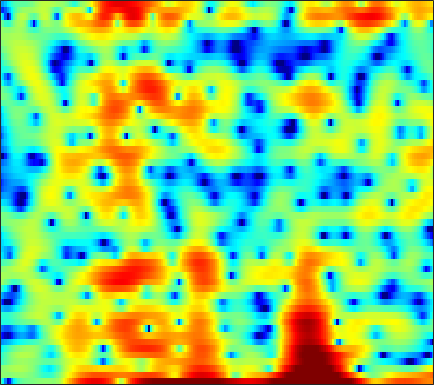

The table this chart was drawn from, first rows:
-2.344, -4.9755, -10.058, -17.589, -14.89, -8.9819, -5.6394, -4.028, -2.5763, -1.6024, -1.0079, -0.71663, -0.48741, -0.32683, -0.23275, -0.11285, 0.036456, 0.18046, 0.34004, 0.46794, 0.52479, 0.53993, 0.53061, 0.49276
0.7071, 0.5178, 0.3491, 0.2914, 0.3175, 0.4214, 0.5574, 0.6548, 0.75, 0.7796, 0.7309, 0.6353, 0.4279, 0.1331, -0.1486, -0.5947, -1.117, -1.55, -2.162, -2.757, -3.258, -3.494, -3.518, -3.131
0.0596, 0.3744, 0.755, 1.084, 1.297, 1.536, 1.717, 1.806, 1.855, 1.829, 1.72, 1.576, 1.293, 0.8966, 0.5197, -0.1063, -0.88, -1.557, -2.59, -3.736, -4.873, -5.608, -6.132, -5.846
-3.288, -2.546, -1.682, -0.9467, -0.4755, 0.05756, 0.4875, 0.7368, 0.9724, 1.109, 1.147, 1.113, 0.9879, 0.7799, 0.5778, 0.2566, -0.1065, -0.3883, -0.7601, -1.1, -1.37, -1.503, -1.562, -1.436
-3.742, -2.878, -1.835, -0.9174, -0.3143, 0.3853, 0.9663, 1.32, 1.682, 1.934, 2.071, 2.094, 2.015, 1.813, 1.58, 1.145, 0.5548, -0.008169, -0.9383, -2.115, -3.541, -4.731, -6.209, -6.828
-5.705, -4.805, -3.739, -2.808, -2.189, -1.454, -0.8143, -0.398, 0.07814, 0.4785, 0.7896, 0.9573, 1.088, 1.113, 1.059, 0.8807, 0.5661, 0.2283, -0.368, -1.149, -2.114, -2.922, -3.937, -4.402
-9.874, -9.426, -8.842, -8.206, -7.703, -6.994, -6.273, -5.764, -5.151, -4.624, -4.19, -3.925, -3.615, -3.296, -3.056, -2.7, -2.288, -1.943, -1.448, -0.9319, -0.4092, -0.01372, 0.5445, 1.169
-14.28, -15.84, -18.34, -19.44, -17.89, -14.78, -12.2, -10.76, -9.45, -8.777, -8.721, -9.042, -9.869, -10.95, -11.49, -10.89, -8.82, -6.983, -4.722, -2.808, -1.212, -0.1846, 1.027, 2.105
-10.31, -11.12, -12.1, -12.35, -11.83, -10.48, -9.015, -8.079, -7.163, -6.702, -6.75, -7.119, -8.101, -9.477, -10.3, -10.01, -7.968, -6.064, -3.741, -1.86, -0.3696, 0.5393, 1.544, 2.372
-3.978, -3.932, -3.865, -3.697, -3.482, -3.079, -2.593, -2.24, -1.807, -1.425, -1.083, -0.8589, -0.6362, -0.4319, -0.2334, 0.1122, 0.5616, 0.9243, 1.367, 1.705, 1.885, 1.877, 1.63, 1.066
-3.381, -3.412, -3.385, -3.235, -3.021, -2.617, -2.088, -1.638, -1.009, -0.3823, 0.236, 0.675, 1.207, 1.687, 2, 2.348, 2.625, 2.766, 2.828, 2.72, 2.392, 1.953, 1.023, -0.419
-7.505, -8.251, -8.969, -9.103, -8.753, -7.824, -6.579, -5.572, -4.235, -2.984, -1.873, -1.135, -0.2441, 0.5498, 1.055, 1.609, 2.03, 2.258, 2.448, 2.503, 2.399, 2.224, 1.895, 1.511
-11.93, -14.91, -21.59, -38.77, -22.07, -15.53, -11.81, -9.764, -7.556, -5.681, -4.04, -2.955, -1.677, -0.5839, 0.1138, 0.905, 1.523, 1.878, 2.226, 2.438, 2.535, 2.552, 2.52, 2.441
-7.926, -9.316, -11.02, -12.22, -12.69, -12.8, -12.12, -11.08, -9.189, -7.117, -5.095, -3.676, -1.993, -0.622, 0.2211, 1.136, 1.819, 2.201, 2.541, 2.706, 2.746, 2.708, 2.576, 2.379
-2.424, -3.526, -5.263, -7.452, -9.601, -14.07, -25.75, -22.93, -12.26, -7.271, -4.004, -2.192, -0.3207, 1.063, 1.871, 2.649, 3.149, 3.366, 3.459, 3.337, 3.016, 2.639, 1.972, 1.18
1.361, 0.7522, -0.1664, -1.143, -1.838, -2.645, -3.059, -2.895, -2.102, -0.9975, 0.1808, 1.013, 1.898, 2.533, 2.871, 3.112, 3.134, 3.014, 2.687, 2.19, 1.46, 0.7437, -0.4922, -2.244
1.599, 1.49, 1.353, 1.22, 1.136, 1.125, 1.211, 1.312, 1.532, 1.812, 2.035, 2.136, 2.152, 2.003, 1.718, 1.153, 0.397, -0.2809, -1.188, -1.992, -2.593, -2.93, -3.4, -4.048
0.2029, 0.5429, 0.9377, 1.296, 1.53, 1.879, 2.264, 2.525, 2.822, 3.062, 3.14, 3.046, 2.721, 2.084, 1.289, -0.2174, -2.385, -4.573, -8.562, -12.44, -10.78, -8.248, -5.889, -4.448
-2.594, -2.146, -1.779, -1.41, -0.9978, -0.2745, 0.625, 1.386, 2.33, 3.06, 3.576, 3.773, 3.72, 3.277, 2.724, 1.568, -0.05444, -1.561, -3.725, -5.241, -5.064, -4.261, -3.159, -2.311
-5.815, -6.55, -8.389, -11.22, -12.55, -9.684, -5.56, -3.079, -0.5207, 1.303, 2.561, 3.225, 3.754, 3.926, 3.892, 3.596, 3.098, 2.638, 2.017, 1.435, 0.9598, 0.6174, 0.1591, -0.3928
-6.807, -7.399, -8.469, -9.655, -9.781, -8.286, -5.697, -3.724, -1.538, 0.2082, 1.543, 2.285, 3.008, 3.465, 3.616, 3.654, 3.517, 3.325, 2.977, 2.524, 1.968, 1.5, 0.775, -0.1452
-6.819, -6.299, -5.63, -4.972, -4.387, -3.447, -2.41, -1.558, -0.4553, 0.5231, 1.384, 1.903, 2.432, 2.795, 2.926, 2.982, 2.887, 2.725, 2.393, 1.966, 1.446, 1.019, 0.3698, -0.3471
-6.681, -5.469, -4.185, -3.081, -2.372, -1.514, -0.6844, -0.1336, 0.5647, 1.192, 1.698, 2.017, 2.331, 2.491, 2.546, 2.478, 2.264, 2.011, 1.552, 1.002, 0.39, -0.09619, -0.71, -1.221
-3.898, -3.036, -2.059, -1.237, -0.686, -0.0537, 0.5037, 0.8818, 1.324, 1.726, 2.058, 2.258, 2.45, 2.526, 2.501, 2.311, 1.935, 1.521, 0.7848, -0.2059, -1.408, -2.387, -3.582, -4.343
-0.7243, -0.4633, -0.1027, 0.1647, 0.338, 0.5583, 0.7087, 0.8525, 1.054, 1.27, 1.56, 1.769, 2.038, 2.272, 2.335, 2.284, 2.006, 1.603, 0.7307, -0.6428, -2.742, -5.025, -10.13, -23.94
-0.1294, -0.2146, -0.4056, -0.6793, -0.9802, -1.428, -1.909, -2.227, -2.454, -2.41, -2.003, -1.495, -0.6815, 0.1594, 0.7149, 1.33, 1.696, 1.769, 1.576, 1.06, 0.2212, -0.5894, -1.635, -2.216
-2.624, -2.852, -3.414, -4.197, -5.001, -6.476, -8.292, -10.09, -12.62, -13.71, -12.03, -9.799, -6.884, -4.507, -2.934, -1.21, 0.1152, 0.8897, 1.657, 2.139, 2.396, 2.494, 2.572, 2.606
-6.259, -6.359, -6.747, -7.633, -8.573, -10.4, -12.94, -15.35, -19.31, -21.61, -19.2, -15.95, -11.92, -8.298, -5.944, -3.361, -1.252, 0.04436, 1.461, 2.519, 3.288, 3.713, 4.06, 4.232
-9.702, -9.275, -8.956, -9.285, -9.783, -11.05, -12.91, -14.73, -18.31, -23.69, -29.35, -21.28, -14.24, -9.646, -6.791, -3.881, -1.478, -0.006035, 1.605, 2.876, 3.834, 4.367, 4.816, 5.02
-12.79, -11.65, -10.65, -10.09, -10.05, -10.27, -10.96, -11.64, -12.75, -13.45, -13.26, -12.08, -9.861, -7.338, -5.555, -3.446, -1.569, -0.3154, 1.086, 2.272, 3.231, 3.795, 4.359, 4.664
-14.05, -12.53, -11.16, -10.17, -9.687, -9.238, -9.023, -8.902, -8.749, -8.485, -8.018, -7.502, -6.615, -5.547, -4.699, -3.516, -2.326, -1.474, -0.3671, 0.6551, 1.595, 2.219, 2.963, 3.538
-11.68, -10.86, -9.871, -9.114, -8.573, -8.055, -7.603, -7.362, -7.07, -6.873, -6.626, -6.46, -6.139, -5.76, -5.435, -4.835, -4.166, -3.598, -2.704, -1.713, -0.6524, 0.185, 1.265, 2.309
-9.445, -9.208, -8.695, -8.091, -7.623, -7.091, -6.669, -6.479, -6.393, -6.492, -6.752, -7.04, -7.475, -7.901, -8.12, -8.188, -8.094, -7.805, -7.139, -6.048, -4.471, -3.038, -1.118, 0.7723
-11.11, -11, -10.07, -8.747, -7.873, -6.839, -6.212, -5.968, -6.049, -6.511, -7.542, -8.646, -10.74, -13.17, -14.65, -15.5, -15.17, -15.3, -16.91, -17.93, -12.64, -8.405, -4.029, -0.7256
-33.91, -23.03, -14.18, -10.29, -8.268, -6.531, -5.418, -5.003, -4.907, -5.424, -6.63, -8.015, -10.95, -15.27, -19.2, -18.91, -15.29, -13.96, -13.09, -11.85, -8.824, -5.953, -2.534, 0.2918
-10.95, -10.58, -9.271, -7.535, -6.354, -4.962, -3.974, -3.467, -3.124, -3.201, -3.565, -4.054, -4.817, -5.573, -5.918, -6.013, -5.597, -5.039, -4.059, -2.896, -1.495, -0.397, 1.1, 2.438
-9.602, -8.684, -7.393, -6.054, -5.127, -3.989, -3.107, -2.563, -2.077, -1.758, -1.616, -1.617, -1.622, -1.645, -1.623, -1.421, -1.111, -0.7609, -0.1753, 0.5114, 1.272, 1.837, 2.567, 3.147
-12.34, -10.08, -7.836, -6.07, -4.935, -3.762, -2.771, -2.225, -1.64, -1.237, -1.01, -0.8888, -0.8207, -0.7496, -0.6804, -0.511, -0.2232, 0.06464, 0.5447, 1.116, 1.7, 2.131, 2.619, 3
-10.18, -8.632, -6.808, -5.198, -4.211, -3.083, -2.213, -1.72, -1.243, -1.021, -0.9838, -1.062, -1.306, -1.604, -1.792, -1.957, -1.808, -1.475, -0.7861, 0.08147, 0.9644, 1.581, 2.266, 2.784
-7.373, -6.417, -4.991, -3.71, -2.883, -1.913, -1.238, -0.8579, -0.6134, -0.6566, -0.9706, -1.451, -2.397, -3.788, -5.126, -7.073, -7.939, -6.979, -4.574, -2.202, -0.2785, 0.856, 1.996, 2.775
-7.639, -5.998, -4.083, -2.678, -1.8, -0.9447, -0.3761, -0.0995, -0.0005565, -0.1193, -0.5215, -1.094, -2.189, -3.947, -5.903, -9.578, -12.62, -10.13, -5.53, -2.317, -0.07761, 1.12, 2.249, 2.919
-6.427, -4.691, -3.036, -1.829, -1.22, -0.6916, -0.3659, -0.2955, -0.2493, -0.2915, -0.4289, -0.528, -0.7684, -1.1, -1.297, -1.504, -1.301, -0.8489, 0.0523, 1.021, 1.902, 2.379, 2.775, 2.853
-2.047, -1.684, -1.313, -1.106, -1.136, -1.343, -1.793, -2.224, -2.739, -3.017, -2.759, -2.209, -1.307, -0.3358, 0.3294, 1.121, 1.792, 2.224, 2.717, 3.091, 3.265, 3.264, 3.012, 2.468
0.05992, -0.2261, -0.6435, -1.226, -1.747, -2.728, -4.294, -5.952, -9.499, -14.61, -12.01, -7.81, -3.724, -1.026, 0.4148, 1.878, 2.842, 3.339, 3.728, 3.859, 3.703, 3.426, 2.814, 1.915
-0.3191, -1.024, -1.902, -2.649, -3.084, -3.685, -4.383, -5.101, -6.283, -6.973, -5.891, -4.088, -1.583, 0.5139, 1.731, 2.935, 3.703, 4.035, 4.155, 3.931, 3.426, 2.841, 1.855, 0.6246
-3.084, -4.693, -7.215, -8.681, -8.239, -6.305, -4.33, -3.168, -1.91, -0.7988, 0.3147, 1.128, 2.216, 3.175, 3.743, 4.233, 4.455, 4.396, 4.042, 3.355, 2.36, 1.413, -0.1307, -1.931
-5.008, -6.864, -10.38, -13.58, -11.47, -6.968, -3.647, -1.788, 0.09083, 1.511, 2.622, 3.29, 3.969, 4.397, 4.569, 4.554, 4.238, 3.791, 2.911, 1.721, 0.1766, -1.184, -3.246, -5.527
-4.361, -4.227, -3.998, -3.508, -2.885, -1.714, -0.3626, 0.6271, 1.793, 2.77, 3.517, 3.936, 4.271, 4.361, 4.258, 3.888, 3.197, 2.473, 1.189, -0.5171, -2.68, -4.659, -7.789, -11.5
-4.052, -3.027, -1.89, -0.907, -0.2264, 0.6605, 1.5, 2.083, 2.766, 3.319, 3.715, 3.885, 3.948, 3.806, 3.538, 2.97, 2.127, 1.292, -0.114, -1.928, -4.214, -6.311, -9.774, -14.28
-2.805, -1.816, -0.7138, 0.2241, 0.8466, 1.576, 2.186, 2.569, 3.002, 3.305, 3.474, 3.499, 3.403, 3.139, 2.821, 2.215, 1.416, 0.6682, -0.5484, -2, -3.711, -5.142, -7.209, -9.36
-1.077, -0.4529, 0.3057, 0.9738, 1.415, 1.917, 2.33, 2.579, 2.819, 2.954, 2.978, 2.93, 2.755, 2.453, 2.153, 1.641, 0.9876, 0.4181, -0.4659, -1.493, -2.652, -3.605, -4.967, -6.41
0.2416, 0.5716, 0.9937, 1.373, 1.622, 1.911, 2.146, 2.277, 2.365, 2.371, 2.287, 2.167, 1.932, 1.625, 1.352, 0.9557, 0.5058, 0.1286, -0.4085, -1.021, -1.702, -2.264, -3.084, -3.972
0.9988, 1.062, 1.156, 1.277, 1.387, 1.545, 1.673, 1.73, 1.749, 1.657, 1.449, 1.206, 0.8211, 0.4107, 0.1083, -0.2369, -0.4641, -0.5894, -0.7185, -0.8397, -1.016, -1.193, -1.493, -1.852
1.111, 0.78, 0.4504, 0.3369, 0.4139, 0.6567, 0.9591, 1.15, 1.292, 1.194, 0.8115, 0.3284, -0.5612, -1.621, -2.34, -2.909, -2.771, -2.274, -1.5, -0.8184, -0.3729, -0.1965, -0.134, -0.2009
-0.001711, -1.333, -2.816, -3.367, -2.923, -1.576, -0.08164, 0.8411, 1.6, 1.838, 1.466, 0.7537, -0.9867, -4.094, -8.07, -16.37, -9.207, -4.877, -1.544, 0.2877, 1.218, 1.466, 1.326, 0.7975
-3.934, -6.814, -12.61, -27.05, -13.01, -5.827, -1.996, -0.1401, 1.46, 2.293, 2.47, 2.197, 1.344, 0.02576, -1.012, -1.755, -1.081, 0.09385, 1.584, 2.569, 2.939, 2.755, 1.795, -0.2281
-13.28, -14.17, -11.83, -9.374, -7.564, -5.13, -2.956, -1.666, -0.3715, 0.4326, 0.8761, 1.012, 1.047, 1.044, 1.091, 1.295, 1.635, 1.952, 2.367, 2.638, 2.623, 2.364, 1.625, 0.4451
-8.537, -9.06, -7.633, -5.746, -4.534, -3.268, -2.359, -1.876, -1.527, -1.425, -1.449, -1.424, -1.249, -0.8408, -0.4204, 0.2618, 0.9932, 1.462, 1.998, 2.38, 2.551, 2.547, 2.384, 2.07
